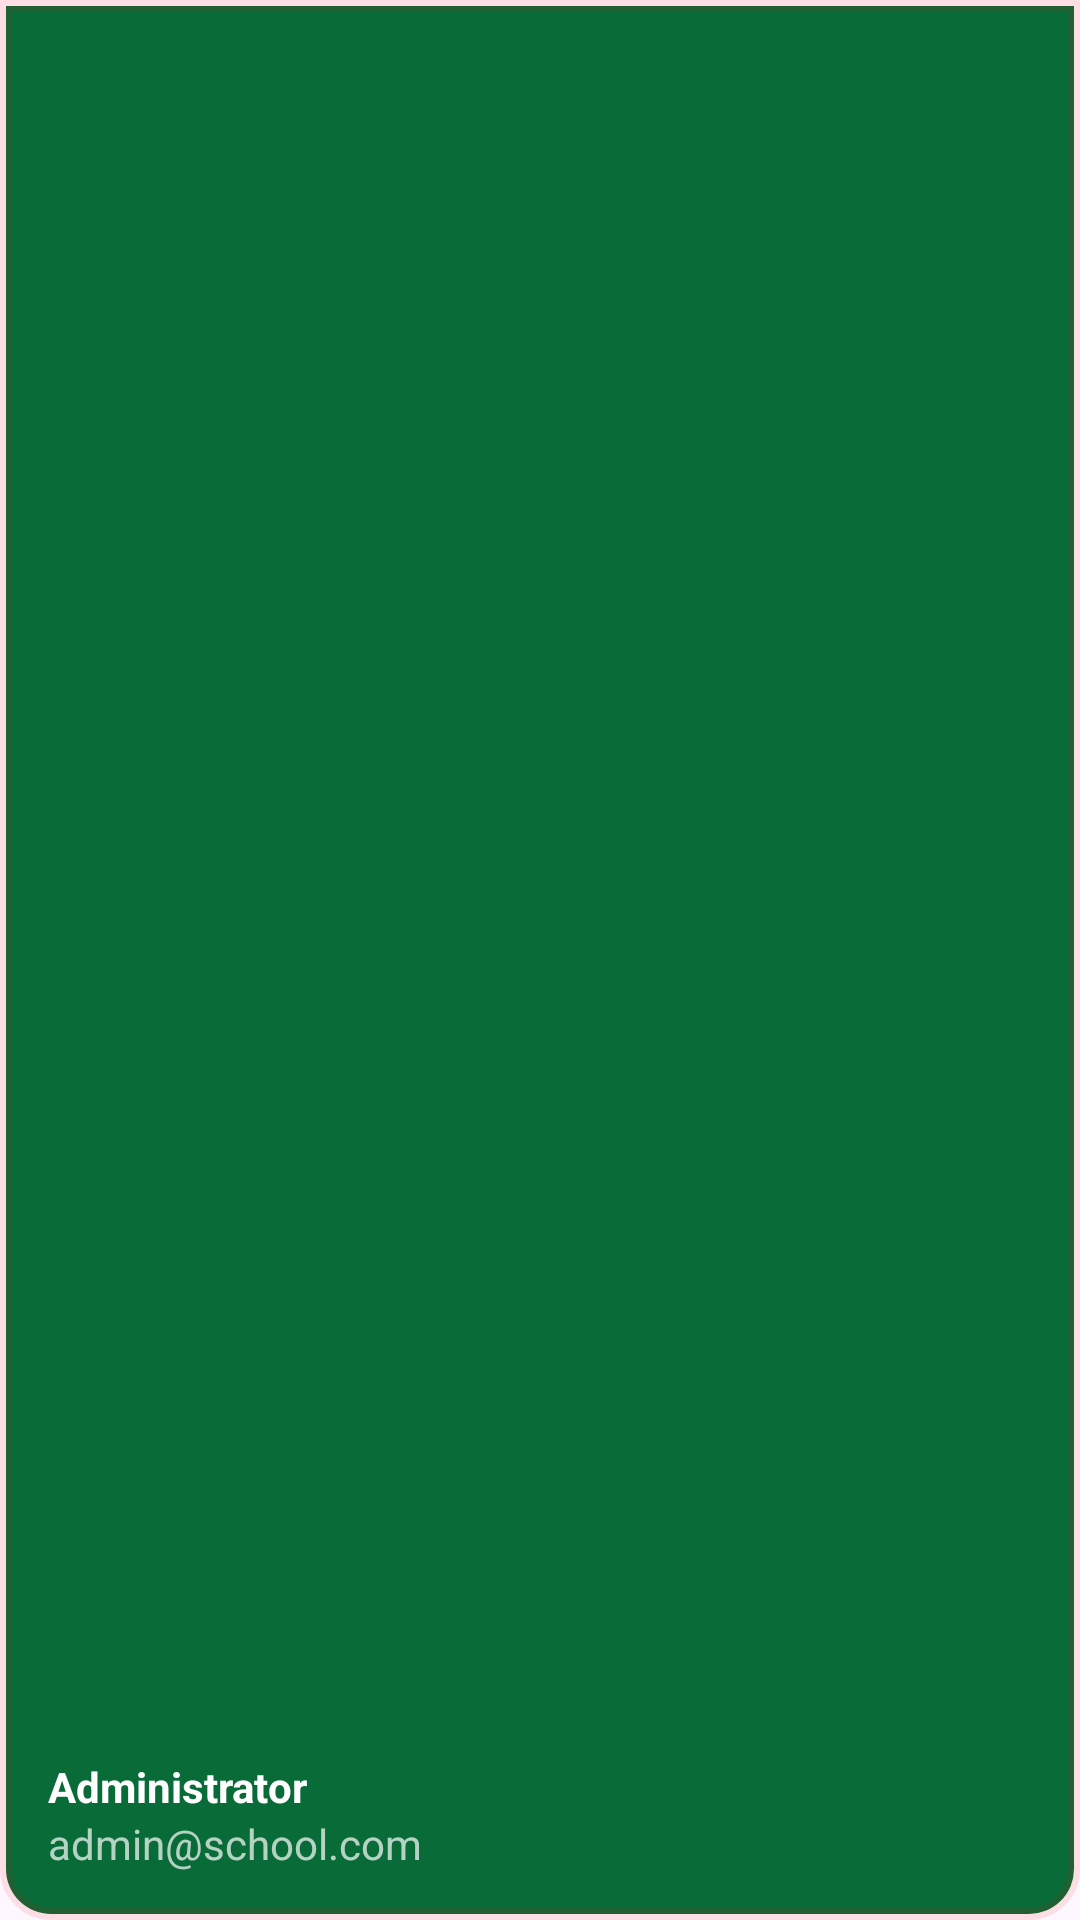

Reconstruct the res/layout file that produces this screen, plus the resources it refers to.
<!-- AndroidManifest.xml: application theme Theme.SchoolManagementApp -->
<!-- res/layout/nav_header_admin.xml -->
<?xml version="1.0" encoding="utf-8"?>
<LinearLayout xmlns:android="http://schemas.android.com/apk/res/android"
    xmlns:app="http://schemas.android.com/apk/res-auto"
    android:layout_width="match_parent"
    android:layout_height="176dp"
    android:background="@drawable/topbar_bg"
    android:gravity="bottom"
    android:orientation="vertical"
    android:paddingLeft="16dp"
    android:paddingTop="16dp"
    android:paddingRight="16dp"
    android:paddingBottom="16dp"
    android:theme="@style/ThemeOverlay.AppCompat.Dark">

    <ImageView
        android:id="@+id/imageView"
        android:layout_width="64dp"
        android:layout_height="64dp"
        android:paddingTop="8dp"
        android:src="@drawable/hillsid" />

    <TextView
        android:layout_width="match_parent"
        android:layout_height="wrap_content"
        android:paddingTop="8dp"
        android:text="Administrator"
        android:textAppearance="@style/TextAppearance.AppCompat.Body1"
        android:textStyle="bold" />

    <TextView
        android:id="@+id/textView"
        android:layout_width="wrap_content"
        android:layout_height="wrap_content"
        android:text="admin@school.com" />

</LinearLayout>
<!-- resources referenced by this layout -->
<resources>
  <!-- drawable topbar_bg (drawable) -->
  <?xml version="1.0" encoding="utf-8"?>
  <shape xmlns:android="http://schemas.android.com/apk/res/android">
      <solid android:color="@color/green" />
      <corners android:bottomLeftRadius="15dp"
          android:bottomRightRadius="15dp"/>
      <stroke android:color="@color/t_red" android:width="4dp"/>
      <padding android:left="12dp" android:right="12dp" />
  </shape>
  <style name="Theme.SchoolManagementApp" parent="Base.Theme.SchoolManagementApp" />
  <color name="green">#086b38</color>
  <color name="t_red">#1AFF0000</color>
  <style name="Base.Theme.SchoolManagementApp" parent="Theme.Material3.DayNight.NoActionBar">
          
          <item name="colorPrimary">@color/green</item>
          <item name="android:statusBarColor">@color/green</item>
          <item name="android:windowLightStatusBar">false</item>
      </style>
</resources>
